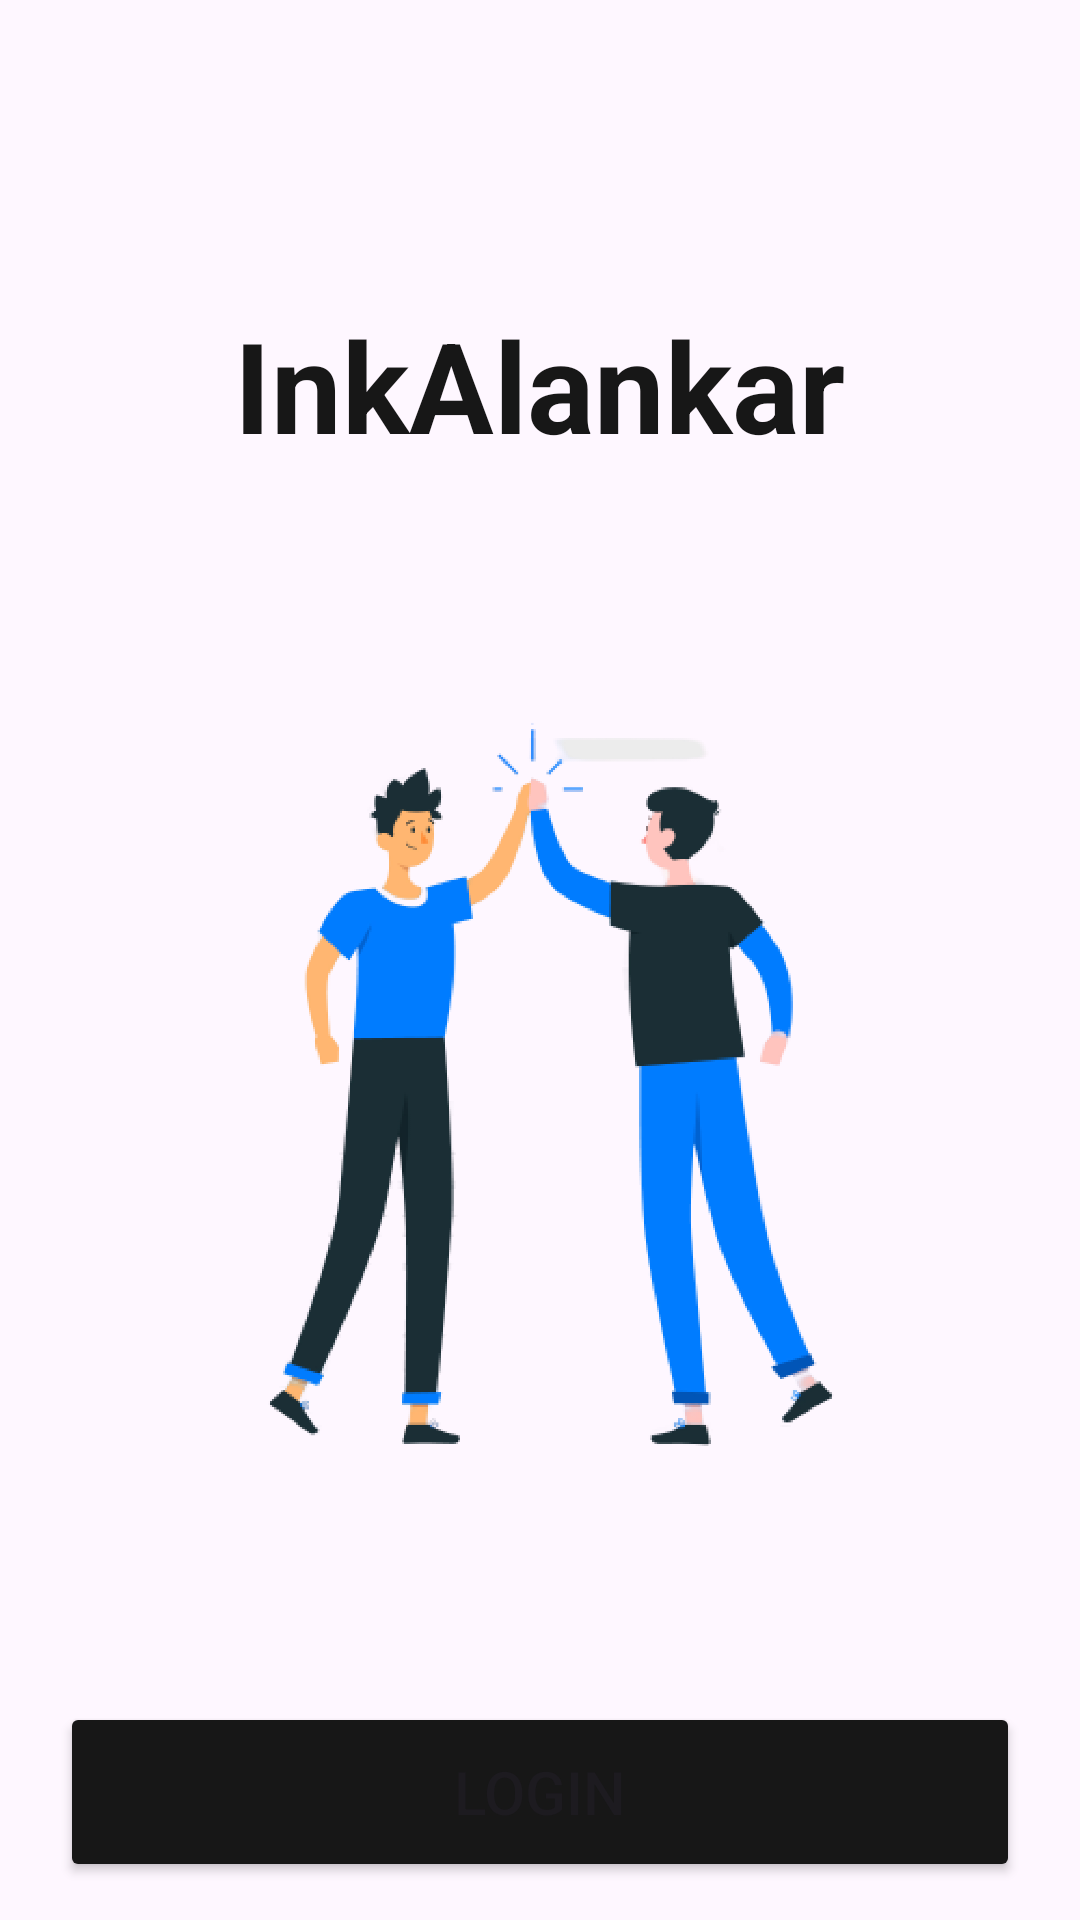

This screen was rendered from an Android layout file. Write that file and the resources it references.
<!-- AndroidManifest.xml: application theme Theme.InkAlankar -->
<!-- res/layout/fragment_home.xml -->
<?xml version="1.0" encoding="utf-8"?>
<LinearLayout xmlns:android="http://schemas.android.com/apk/res/android"
    xmlns:app="http://schemas.android.com/apk/res-auto"
    xmlns:tools="http://schemas.android.com/tools"
    android:layout_width="match_parent"
    android:layout_height="match_parent"
    android:orientation="vertical"
    android:src="@drawable/onboarding"
    tools:context=".HomeFragment">

    <TextView
        android:id="@+id/textView"
        android:layout_width="wrap_content"
        android:layout_height="wrap_content"
        android:layout_gravity="center"
        android:text="InkAlankar"
        android:layout_marginTop="100dp"
        android:textColor="#171717"
        android:textSize="42dp"
        android:textStyle="bold" />

    <ImageView
        android:id="@+id/imageView2"
        android:layout_width="match_parent"
        android:layout_height="411dp"
        android:src="@drawable/onboarding" />

    <Button
        android:id="@+id/button5"
        android:layout_width="320dp"
        android:layout_height="60dp"
        android:layout_gravity="bottom|center"
        android:backgroundTint="#171717"
        android:text="Login"
        android:textSize="20dp" />

    <TextView
        android:id="@+id/textView16"
        android:layout_width="match_parent"
        android:layout_height="wrap_content"
        android:text="Developers"
        android:textStyle="bold"
        android:textSize="16sp"
        android:layout_marginTop="24dp"
        android:textAlignment="center"/>


</LinearLayout>
<!-- resources referenced by this layout -->
<resources>
  <!-- drawable onboarding: png bitmap (drawable, 111538 bytes) -->
  <style name="Theme.InkAlankar" parent="Base.Theme.InkAlankar">
          <item name="android:statusBarColor">@color/app_black</item>
  
      </style>
  <style name="Base.Theme.InkAlankar" parent="Theme.Material3.Light.NoActionBar">
          
          <item name="android:statusBarColor">@color/app_black</item>
          
      </style>
  <color name="app_black">#171717</color>
</resources>
